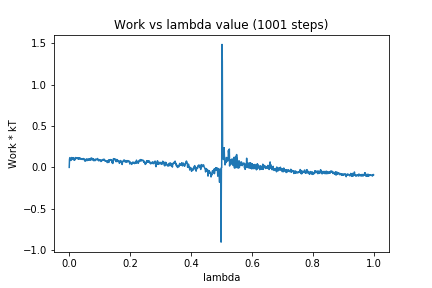

The data file committed next to this chart (first rows):
0, 0.0
1, 0.09974
2, 0.1179
3, 0.1136
4, 0.1042
5, 0.08327
6, 0.1012
7, 0.09431
8, 0.1194
9, 0.1174
10, 0.1141
11, 0.09653
12, 0.1115
13, 0.1139
14, 0.1119
15, 0.1176
16, 0.08619
17, 0.09947
18, 0.09056
19, 0.09238
20, 0.09484
21, 0.1194
22, 0.1164
23, 0.1173
24, 0.1095
25, 0.1144
26, 0.1068
27, 0.1156
28, 0.1097
29, 0.1163
30, 0.09845
31, 0.111
32, 0.1006
33, 0.1152
34, 0.1086
35, 0.1097
36, 0.1024
37, 0.1105
38, 0.1047
39, 0.1003
40, 0.1037
41, 0.1041
42, 0.09693
43, 0.0979
44, 0.09673
45, 0.1027
46, 0.1077
47, 0.1001
48, 0.09533
49, 0.09282
50, 0.1016
51, 0.08015
52, 0.0745
53, 0.07633
54, 0.07785
55, 0.08309
56, 0.1007
57, 0.08564
58, 0.09839
59, 0.08293
60, 0.08413
... 940 more rows
